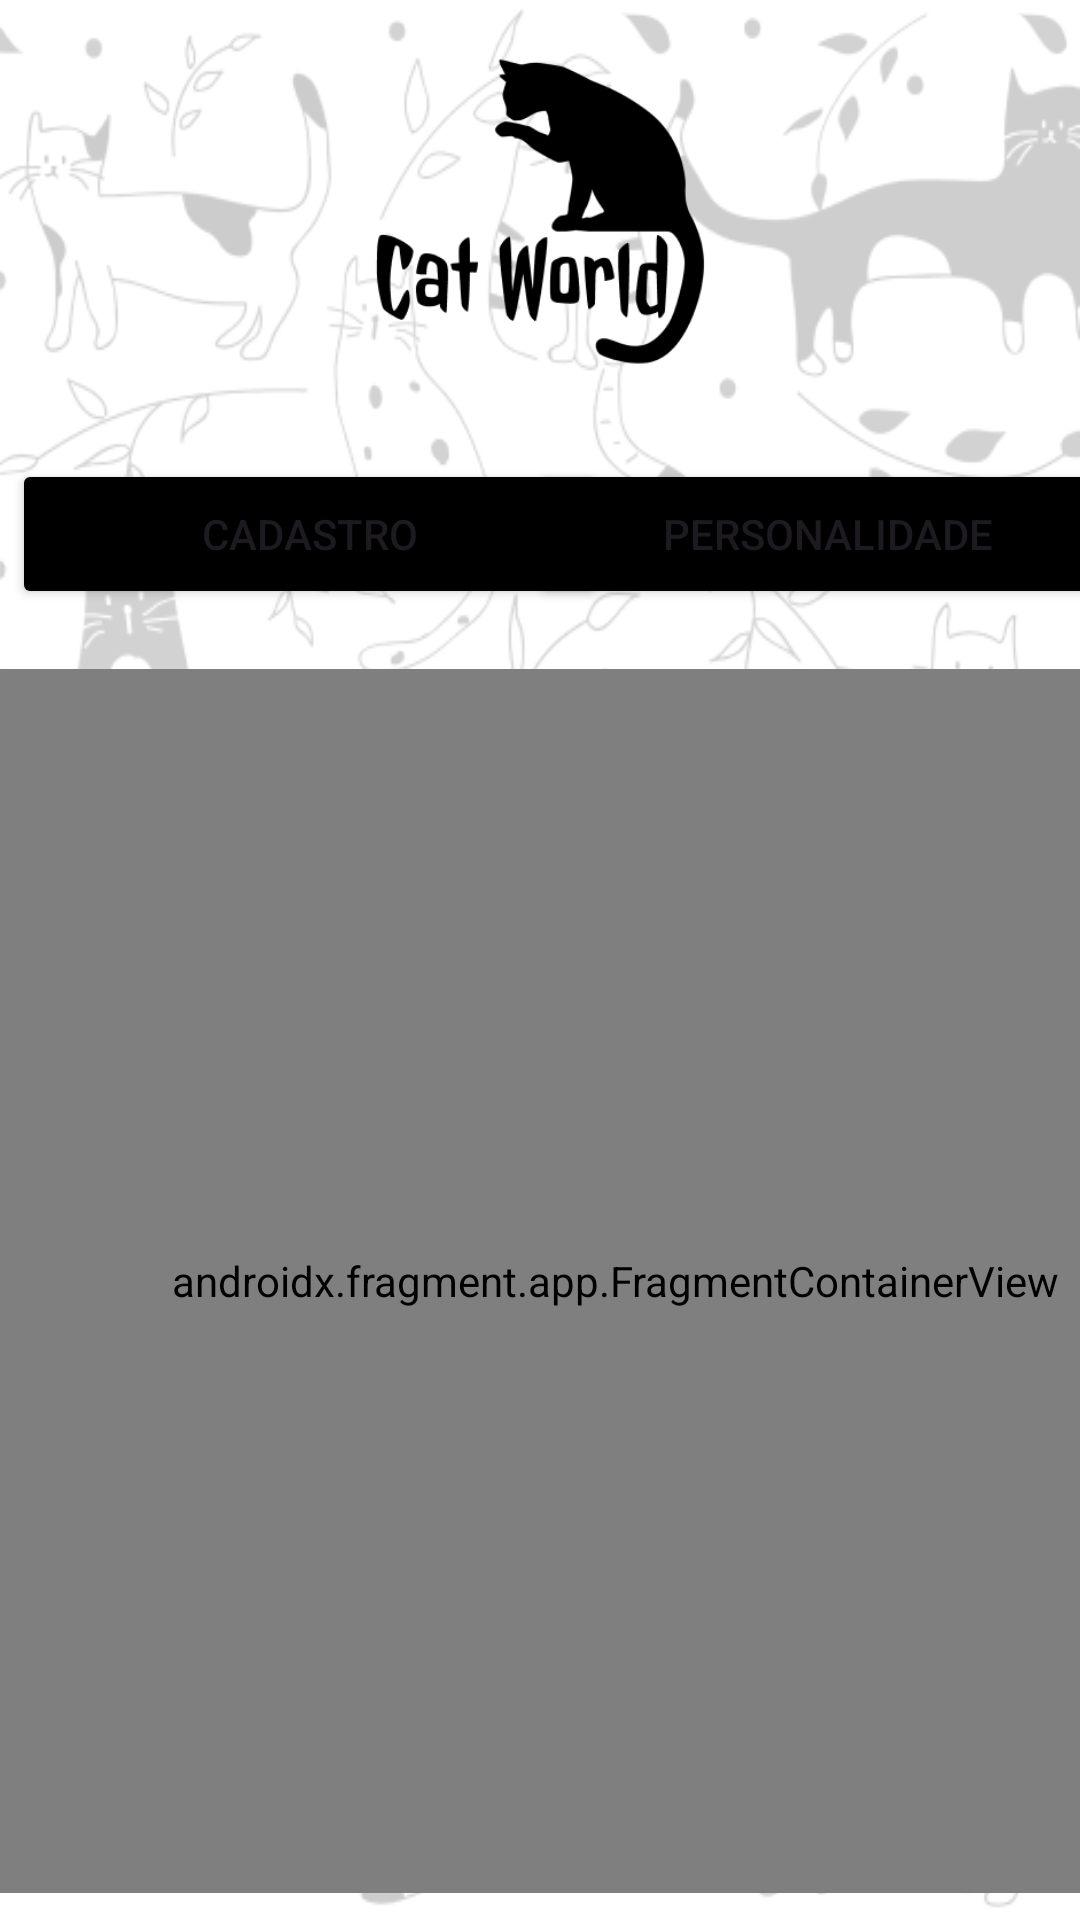

Produce the Android XML layout that renders to this screen, including the resource entries it uses.
<!-- AndroidManifest.xml: application theme Theme.Cp02Mobile -->
<!-- res/layout/activity_personalidade.xml -->
<?xml version="1.0" encoding="utf-8"?>
<androidx.constraintlayout.widget.ConstraintLayout xmlns:android="http://schemas.android.com/apk/res/android"
    xmlns:app="http://schemas.android.com/apk/res-auto"
    xmlns:tools="http://schemas.android.com/tools"
    android:id="@+id/main"
    android:layout_width="match_parent"
    android:layout_height="match_parent"
    android:background="@drawable/back"
    tools:context=".Personalidade">

    <ImageView
        android:id="@+id/imageView2"
        android:layout_width="213dp"
        android:layout_height="109dp"
        android:layout_marginTop="16dp"
        app:layout_constraintEnd_toEndOf="parent"
        app:layout_constraintStart_toStartOf="parent"
        app:layout_constraintTop_toTopOf="parent"
        app:srcCompat="@drawable/logo" />

    <Button
        android:id="@+id/btnCadastro"
        android:layout_width="198dp"
        android:layout_height="50dp"
        android:layout_marginStart="4dp"
        android:layout_marginTop="28dp"
        android:backgroundTint="#000000"
        android:text="@string/Cadastro"
        app:cornerRadius="5dp"
        app:layout_constraintStart_toStartOf="parent"
        app:layout_constraintTop_toBottomOf="@+id/imageView2" />

    <Button
        android:id="@+id/btnPersonalidade"
        android:layout_width="198dp"
        android:layout_height="50dp"
        android:layout_marginTop="28dp"
        android:backgroundTint="#000000"
        android:text="@string/Personalidade"
        app:cornerRadius="5dp"
        app:layout_constraintEnd_toEndOf="parent"
        app:layout_constraintHorizontal_bias="0.636"
        app:layout_constraintStart_toEndOf="@+id/btnCadastro"
        app:layout_constraintTop_toBottomOf="@+id/imageView2" />

    <androidx.fragment.app.FragmentContainerView
        android:id="@+id/fragmentContainer"
        android:name="com.example.cp02mobile.Cadastro"
        android:layout_width="410dp"
        android:layout_height="408dp"
        android:layout_marginTop="20dp"
        app:layout_constraintEnd_toEndOf="parent"
        app:layout_constraintHorizontal_bias="0.0"
        app:layout_constraintStart_toStartOf="parent"
        app:layout_constraintTop_toBottomOf="@+id/btnCadastro" />

    <Button
        android:id="@+id/btnVoltar"
        android:layout_width="wrap_content"
        android:layout_height="wrap_content"
        android:layout_marginTop="20dp"
        android:backgroundTint="#000000"
        android:text="@string/Voltar"
        app:layout_constraintEnd_toEndOf="parent"
        app:layout_constraintStart_toStartOf="parent"
        app:layout_constraintTop_toBottomOf="@+id/fragmentContainer" />

</androidx.constraintlayout.widget.ConstraintLayout>
<!-- resources referenced by this layout -->
<resources>
  <!-- drawable back: png bitmap (drawable, 100695 bytes) -->
  <!-- drawable logo: png bitmap (drawable, 9575 bytes) -->
  <string name="Cadastro">Cadastro</string>
  <string name="Personalidade">Personalidade</string>
  <string name="Voltar">Voltar</string>
  <style name="Theme.Cp02Mobile" parent="Base.Theme.Cp02Mobile" />
  <style name="Base.Theme.Cp02Mobile" parent="Theme.Material3.DayNight.NoActionBar">
          
          
      </style>
</resources>
